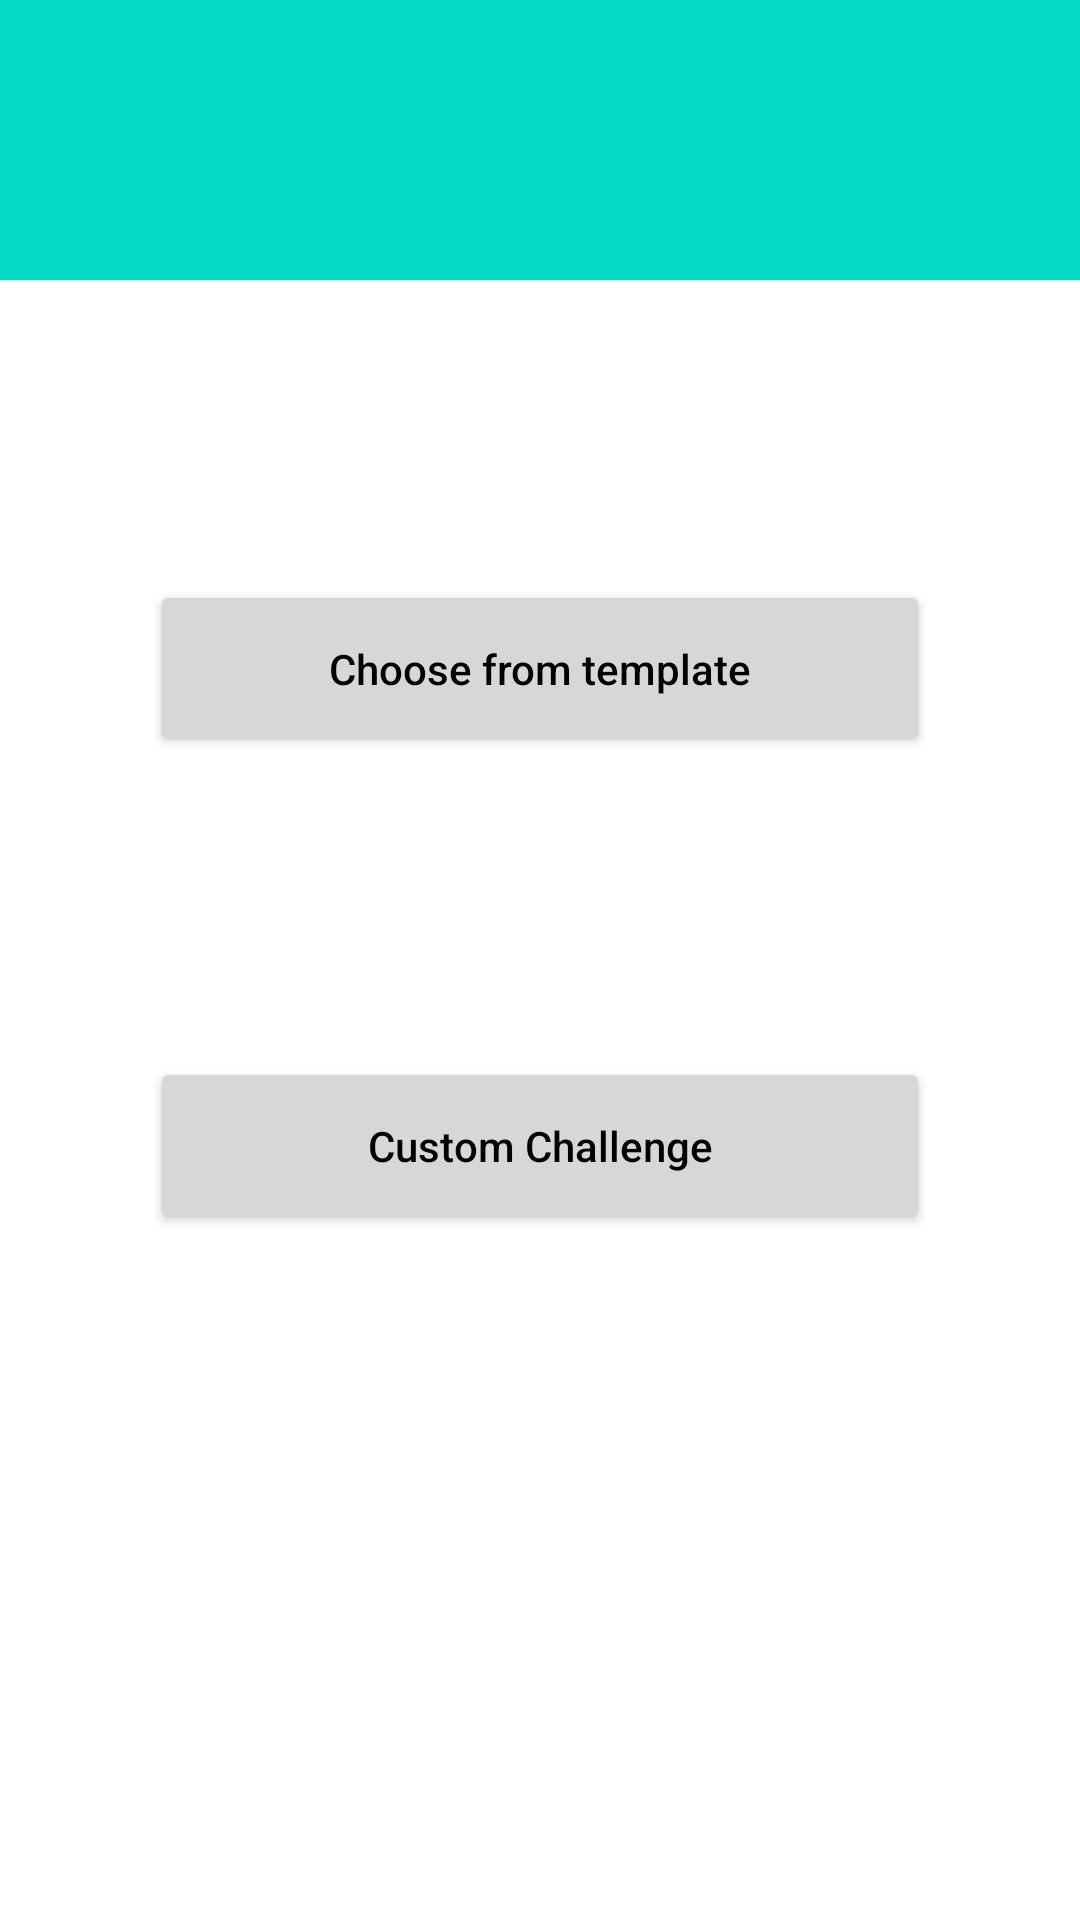

The Android layout XML behind this screen, and the referenced resources:
<!-- AndroidManifest.xml: application theme Theme.Word -->
<!-- res/layout/activity_new_challenge.xml -->
<?xml version="1.0" encoding="utf-8"?>
<androidx.constraintlayout.widget.ConstraintLayout xmlns:android="http://schemas.android.com/apk/res/android"
    xmlns:app="http://schemas.android.com/apk/res-auto"
    xmlns:tools="http://schemas.android.com/tools"
    android:layout_width="match_parent"
    android:layout_height="match_parent"
    tools:context=".ui.newchallenge.NewChallengeActivity">

    <LinearLayout
        android:layout_width="match_parent"
        android:layout_height="match_parent"
        android:orientation="vertical">

        <TextView
            android:id="@+id/new_challenge_header"
            android:layout_width="match_parent"
            android:layout_height="wrap_content"
            android:textSize="40sp"
            android:textAlignment="center"
            android:padding="20dp"
            android:textColor="@color/black"
            android:background="@color/tealPrimary" />

        <Button
            android:id="@+id/new_challenge_choose_from_template_button"
            android:text="Choose from template"
            android:textColor="@color/black"
            android:textAllCaps="false"
            android:layout_marginVertical="100dp"
            android:layout_marginHorizontal="50dp"
            android:padding="20dp"
            android:layout_width="match_parent"
            android:layout_height="wrap_content"/>

        <Button
            android:id="@+id/new_challenge_custom_challenge_button"
            android:text="Custom Challenge"
            android:textColor="@color/black"
            android:textAllCaps="false"
            android:layout_marginHorizontal="50dp"
            android:padding="20dp"
            android:layout_width="match_parent"
            android:layout_height="wrap_content"/>

    </LinearLayout>

</androidx.constraintlayout.widget.ConstraintLayout>
<!-- resources referenced by this layout -->
<resources>
  <color name="black">#FF000000</color>
  <color name="tealPrimary">#03DAC5</color>
  <style name="Theme.Word" parent="Theme.MaterialComponents.DayNight.NoActionBar">
          
          <item name="colorPrimary">@color/tealPrimary</item>
          <item name="colorPrimaryVariant">@color/tealSecondary</item>
          <item name="colorOnPrimary">@color/white</item>
          
          <item name="colorSecondary">@color/tealPrimary</item>
          <item name="colorSecondaryVariant">@color/tealSecondary</item>
          <item name="colorOnSecondary">@color/white</item>
          
          <item name="android:statusBarColor" tools:targetApi="l">?attr/colorPrimaryVariant</item>
          
          <item name="android:alertDialogTheme">@style/AlertDialogTheme</item>
  
      </style>
  <color name="tealSecondary">#FF018786</color>
  <color name="white">#FFFFFFFF</color>
  <style name="AlertDialogTheme" parent="ThemeOverlay.MaterialComponents.Dialog.Alert">
          <item name="buttonBarNegativeButtonStyle">@style/NegativeButtonStyle</item>
          <item name="buttonBarPositiveButtonStyle">@style/PositiveButtonStyle</item>
      </style>
  <style name="NegativeButtonStyle" parent="Widget.MaterialComponents.Button.TextButton.Dialog">
          <item name="android:textColor">@color/tealPrimary</item>
          <item name="android:background">@color/white</item>
      </style>
  <style name="PositiveButtonStyle" parent="Widget.MaterialComponents.Button.TextButton.Dialog">
          <item name="android:textColor">@color/grey</item>
          <item name="android:background">@color/white</item>
      </style>
  <color name="grey">#CCCCCC</color>
</resources>
